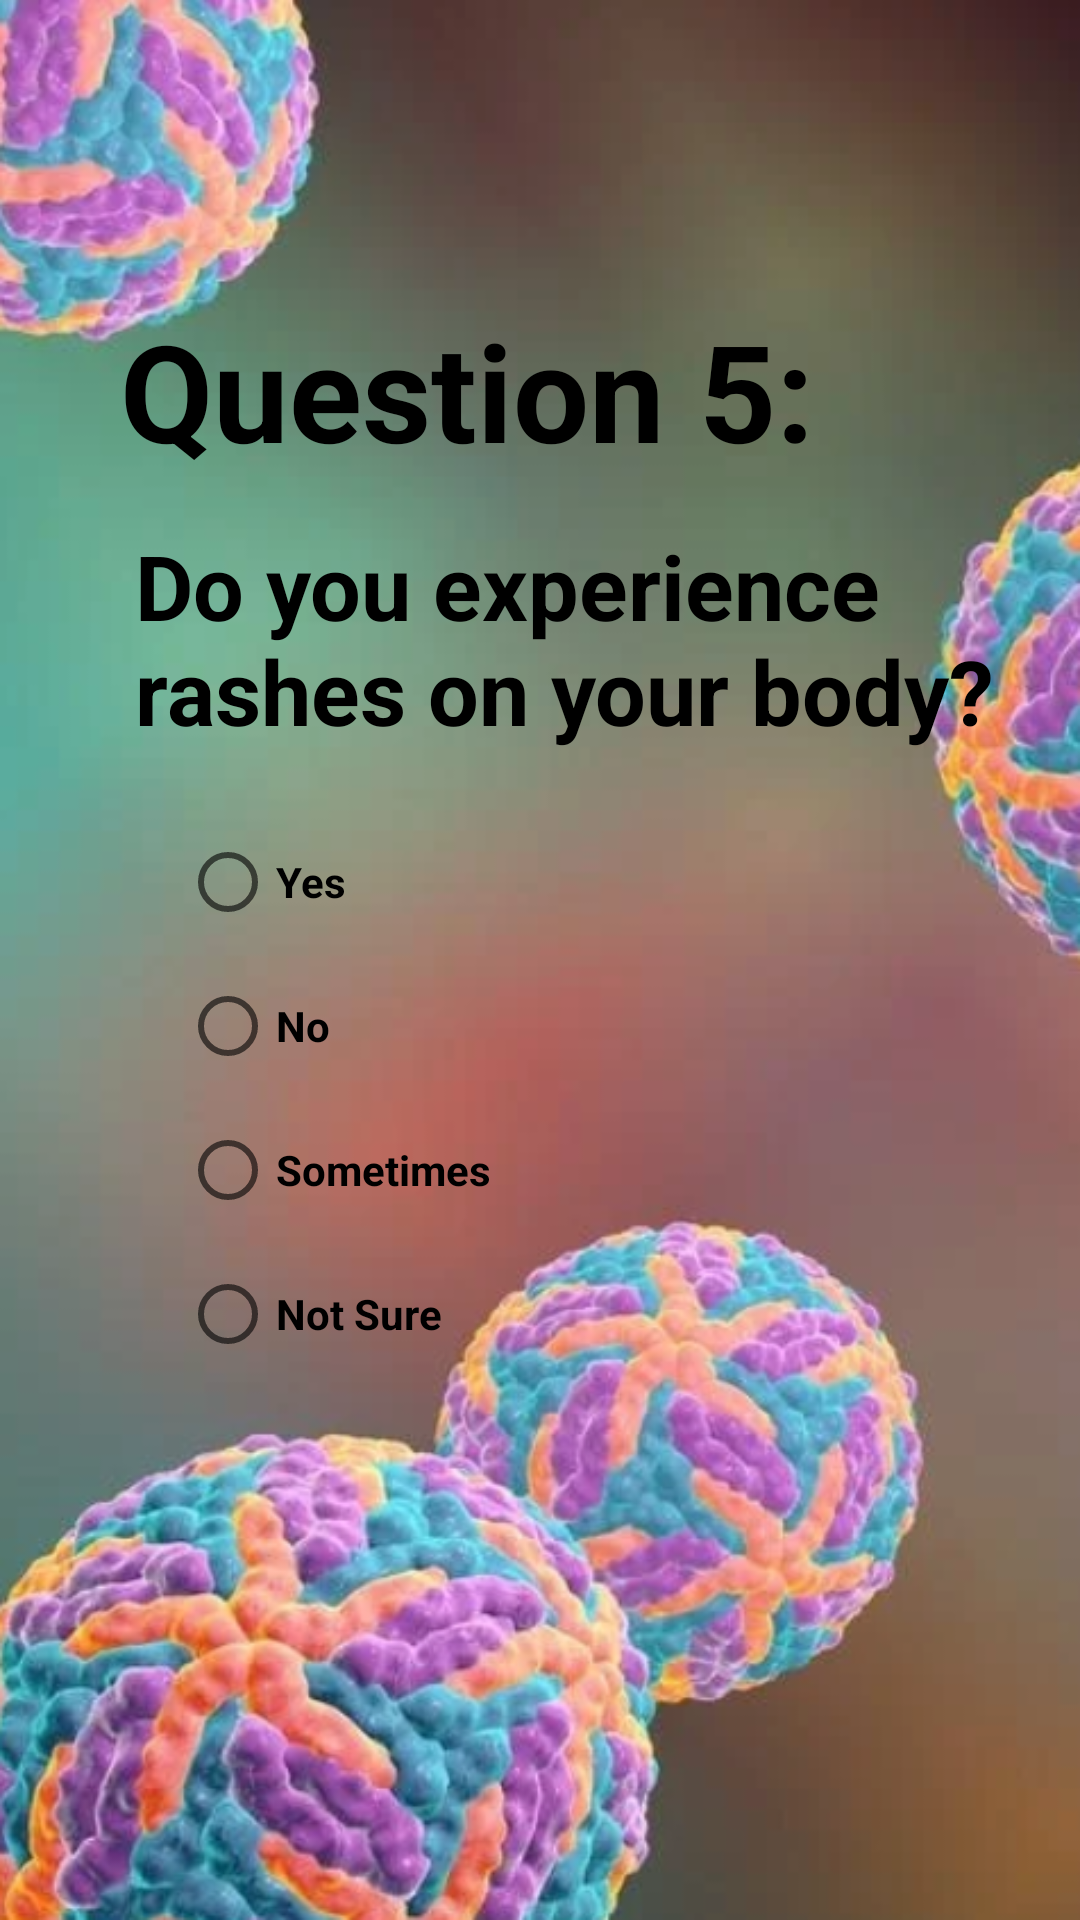

This screen was rendered from an Android layout file. Write that file and the resources it references.
<!-- AndroidManifest.xml: application theme Theme.DengueApp -->
<!-- res/layout/activity_q5.xml -->
<?xml version="1.0" encoding="utf-8"?>
<RelativeLayout xmlns:android="http://schemas.android.com/apk/res/android"
    xmlns:app="http://schemas.android.com/apk/res-auto"
    xmlns:tools="http://schemas.android.com/tools"
    android:layout_width="match_parent"
    android:layout_height="match_parent"
    android:background="@drawable/denguebg"
    tools:context=".Q5">
    <TextView
        android:id="@+id/textView13"
        android:layout_width="wrap_content"
        android:layout_height="wrap_content"
        android:layout_marginLeft="40dp"
        android:layout_marginTop="100dp"
        android:textColor="@color/black"
        android:text="Question 5:"
        android:textSize="45sp"
        android:textStyle="bold"/>
    <TextView
        android:id="@+id/textView14"
        android:layout_width="wrap_content"
        android:layout_height="wrap_content"
        android:layout_marginLeft="45dp"
        android:layout_marginTop="175dp"
        android:textColor="@color/black"
        android:text="Do you experience rashes on your body?"
        android:textSize="30sp"
        android:textStyle="bold"/>
    <RadioGroup
        android:layout_width="wrap_content"

        android:layout_height="wrap_content"
        android:layout_marginLeft="60dp"
        android:textColor="@color/black"
        android:layout_marginTop="270dp"
        >
        <RadioButton
            android:id="@+id/radioButton17"
            android:layout_width="match_parent"
            android:layout_height="wrap_content"
            android:textColor="@color/black"
            android:text="Yes"
            android:textStyle="bold"/>
        <RadioButton
            android:id="@+id/radioButton18"
            android:layout_width="match_parent"
            android:layout_height="wrap_content"
            android:textColor="@color/black"
            android:text="No"
            android:textStyle="bold"/>
        <RadioButton
            android:id="@+id/radioButton19"
            android:layout_width="match_parent"
            android:layout_height="wrap_content"
            android:textColor="@color/black"
            android:text="Sometimes"
            android:textStyle="bold"/>
        <RadioButton
            android:id="@+id/radioButton20"
            android:layout_width="match_parent"
            android:layout_height="wrap_content"
            android:textColor="@color/black"
            android:text="Not Sure"
            android:textStyle="bold"/>
    </RadioGroup>
</RelativeLayout>
<!-- resources referenced by this layout -->
<resources>
  <color name="black">#FF000000</color>
  <!-- drawable denguebg: png bitmap (drawable, 463939 bytes) -->
  <style name="Theme.DengueApp" parent="Theme.MaterialComponents.DayNight.DarkActionBar">
          
          <item name="colorPrimary">@color/purple_500</item>
          <item name="colorPrimaryVariant">@color/purple_700</item>
          <item name="colorOnPrimary">@color/white</item>
          
          <item name="colorSecondary">@color/teal_200</item>
          <item name="colorSecondaryVariant">@color/teal_700</item>
          <item name="colorOnSecondary">@color/black</item>
          
          <item name="android:statusBarColor" tools:targetApi="l">?attr/colorPrimaryVariant</item>
          
      </style>
  <color name="purple_500">#013B8A</color>
  <color name="purple_700">#013B8A</color>
  <color name="white">#FFFFFFFF</color>
  <color name="teal_200">#FF03DAC5</color>
  <color name="teal_700">#FF018786</color>
</resources>
